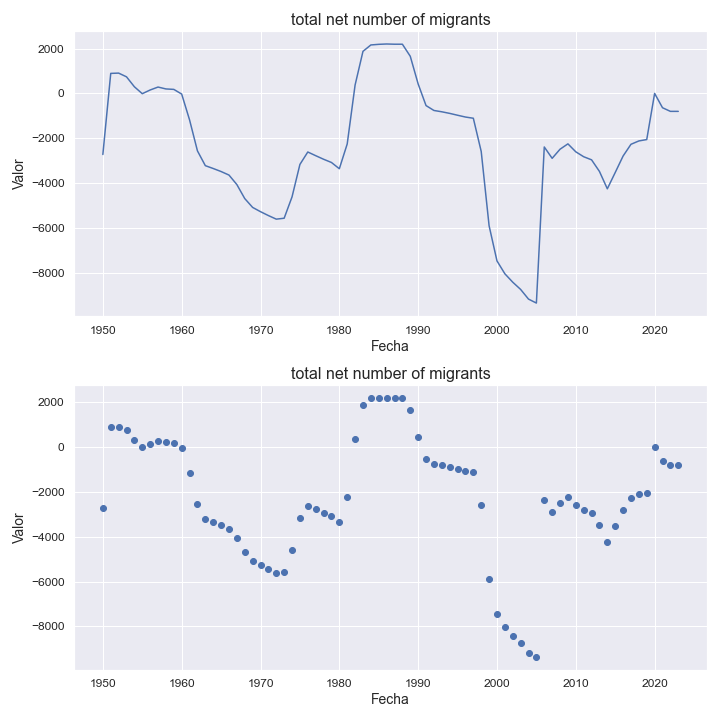

Values plotted in this chart, from the file beside it:
indicatorshortname, locationid, location, iso2, timeid, time, value
total net number of migrants, 312, guadeloupe, gp, 1, 1950, -2724
total net number of migrants, 312, guadeloupe, gp, 2, 1951, 893.0
total net number of migrants, 312, guadeloupe, gp, 3, 1952, 906.0
total net number of migrants, 312, guadeloupe, gp, 4, 1953, 740.0
total net number of migrants, 312, guadeloupe, gp, 5, 1954, 297.0
total net number of migrants, 312, guadeloupe, gp, 6, 1955, -12.0
total net number of migrants, 312, guadeloupe, gp, 7, 1956, 153.0
total net number of migrants, 312, guadeloupe, gp, 8, 1957, 284.0
total net number of migrants, 312, guadeloupe, gp, 9, 1958, 200.0
total net number of migrants, 312, guadeloupe, gp, 10, 1959, 180.0
total net number of migrants, 312, guadeloupe, gp, 11, 1960, -29.0
total net number of migrants, 312, guadeloupe, gp, 12, 1961, -1181
total net number of migrants, 312, guadeloupe, gp, 13, 1962, -2562
total net number of migrants, 312, guadeloupe, gp, 14, 1963, -3221
total net number of migrants, 312, guadeloupe, gp, 15, 1964, -3348
total net number of migrants, 312, guadeloupe, gp, 16, 1965, -3483
total net number of migrants, 312, guadeloupe, gp, 17, 1966, -3640
total net number of migrants, 312, guadeloupe, gp, 18, 1967, -4064
total net number of migrants, 312, guadeloupe, gp, 19, 1968, -4688
total net number of migrants, 312, guadeloupe, gp, 20, 1969, -5083
total net number of migrants, 312, guadeloupe, gp, 21, 1970, -5273
total net number of migrants, 312, guadeloupe, gp, 22, 1971, -5446
total net number of migrants, 312, guadeloupe, gp, 23, 1972, -5606
total net number of migrants, 312, guadeloupe, gp, 24, 1973, -5565
total net number of migrants, 312, guadeloupe, gp, 25, 1974, -4614
total net number of migrants, 312, guadeloupe, gp, 26, 1975, -3166
total net number of migrants, 312, guadeloupe, gp, 27, 1976, -2612
total net number of migrants, 312, guadeloupe, gp, 28, 1977, -2776
total net number of migrants, 312, guadeloupe, gp, 29, 1978, -2935
total net number of migrants, 312, guadeloupe, gp, 30, 1979, -3079
total net number of migrants, 312, guadeloupe, gp, 31, 1980, -3358
total net number of migrants, 312, guadeloupe, gp, 32, 1981, -2253
total net number of migrants, 312, guadeloupe, gp, 33, 1982, 374.0
total net number of migrants, 312, guadeloupe, gp, 34, 1983, 1876
total net number of migrants, 312, guadeloupe, gp, 35, 1984, 2161
total net number of migrants, 312, guadeloupe, gp, 36, 1985, 2189
total net number of migrants, 312, guadeloupe, gp, 37, 1986, 2204
total net number of migrants, 312, guadeloupe, gp, 38, 1987, 2194
total net number of migrants, 312, guadeloupe, gp, 39, 1988, 2194
total net number of migrants, 312, guadeloupe, gp, 40, 1989, 1656
total net number of migrants, 312, guadeloupe, gp, 41, 1990, 422.0
total net number of migrants, 312, guadeloupe, gp, 42, 1991, -542.0
total net number of migrants, 312, guadeloupe, gp, 43, 1992, -760.0
total net number of migrants, 312, guadeloupe, gp, 44, 1993, -819.0
total net number of migrants, 312, guadeloupe, gp, 45, 1994, -890.0
total net number of migrants, 312, guadeloupe, gp, 46, 1995, -973.0
total net number of migrants, 312, guadeloupe, gp, 47, 1996, -1053
total net number of migrants, 312, guadeloupe, gp, 48, 1997, -1107
total net number of migrants, 312, guadeloupe, gp, 49, 1998, -2588
total net number of migrants, 312, guadeloupe, gp, 50, 1999, -5900
total net number of migrants, 312, guadeloupe, gp, 51, 2000, -7468
total net number of migrants, 312, guadeloupe, gp, 52, 2001, -8042
total net number of migrants, 312, guadeloupe, gp, 53, 2002, -8417
total net number of migrants, 312, guadeloupe, gp, 54, 2003, -8740
total net number of migrants, 312, guadeloupe, gp, 55, 2004, -9171
total net number of migrants, 312, guadeloupe, gp, 56, 2005, -9348
total net number of migrants, 312, guadeloupe, gp, 57, 2006, -2388
total net number of migrants, 312, guadeloupe, gp, 58, 2007, -2894
total net number of migrants, 312, guadeloupe, gp, 59, 2008, -2488
total net number of migrants, 312, guadeloupe, gp, 60, 2009, -2249
... 14 more rows
